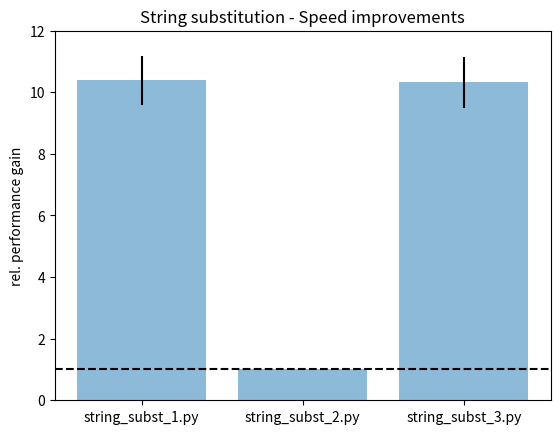

Write the Python code that produced this figure. (Note: this script raises an exception after producing the figure.)
# Plotting performance of string_subst_.py scripts
# bar chart of relative comparison with variances as error bars

import numpy as np
import matplotlib.pyplot as plt

performance = [10.3882388499416,1,10.3212281215746]
variance = [0.790435196936213,0,0.827207394592818]
scripts = ['string_subst_1.py', 'string_subst_2.py', 'string_subst_3.py']

x_pos = np.arange(len(scripts))

plt.bar(x_pos, performance, yerr=variance, align='center', alpha=0.5)
plt.xticks(x_pos, scripts)
plt.axhline(y=1, linestyle='--', color='black')
plt.ylim([0,12])

plt.ylabel('rel. performance gain')
plt.title('String substitution - Speed improvements')

#plt.show()
plt.savefig('PNGs/string_subst_bar.png')
